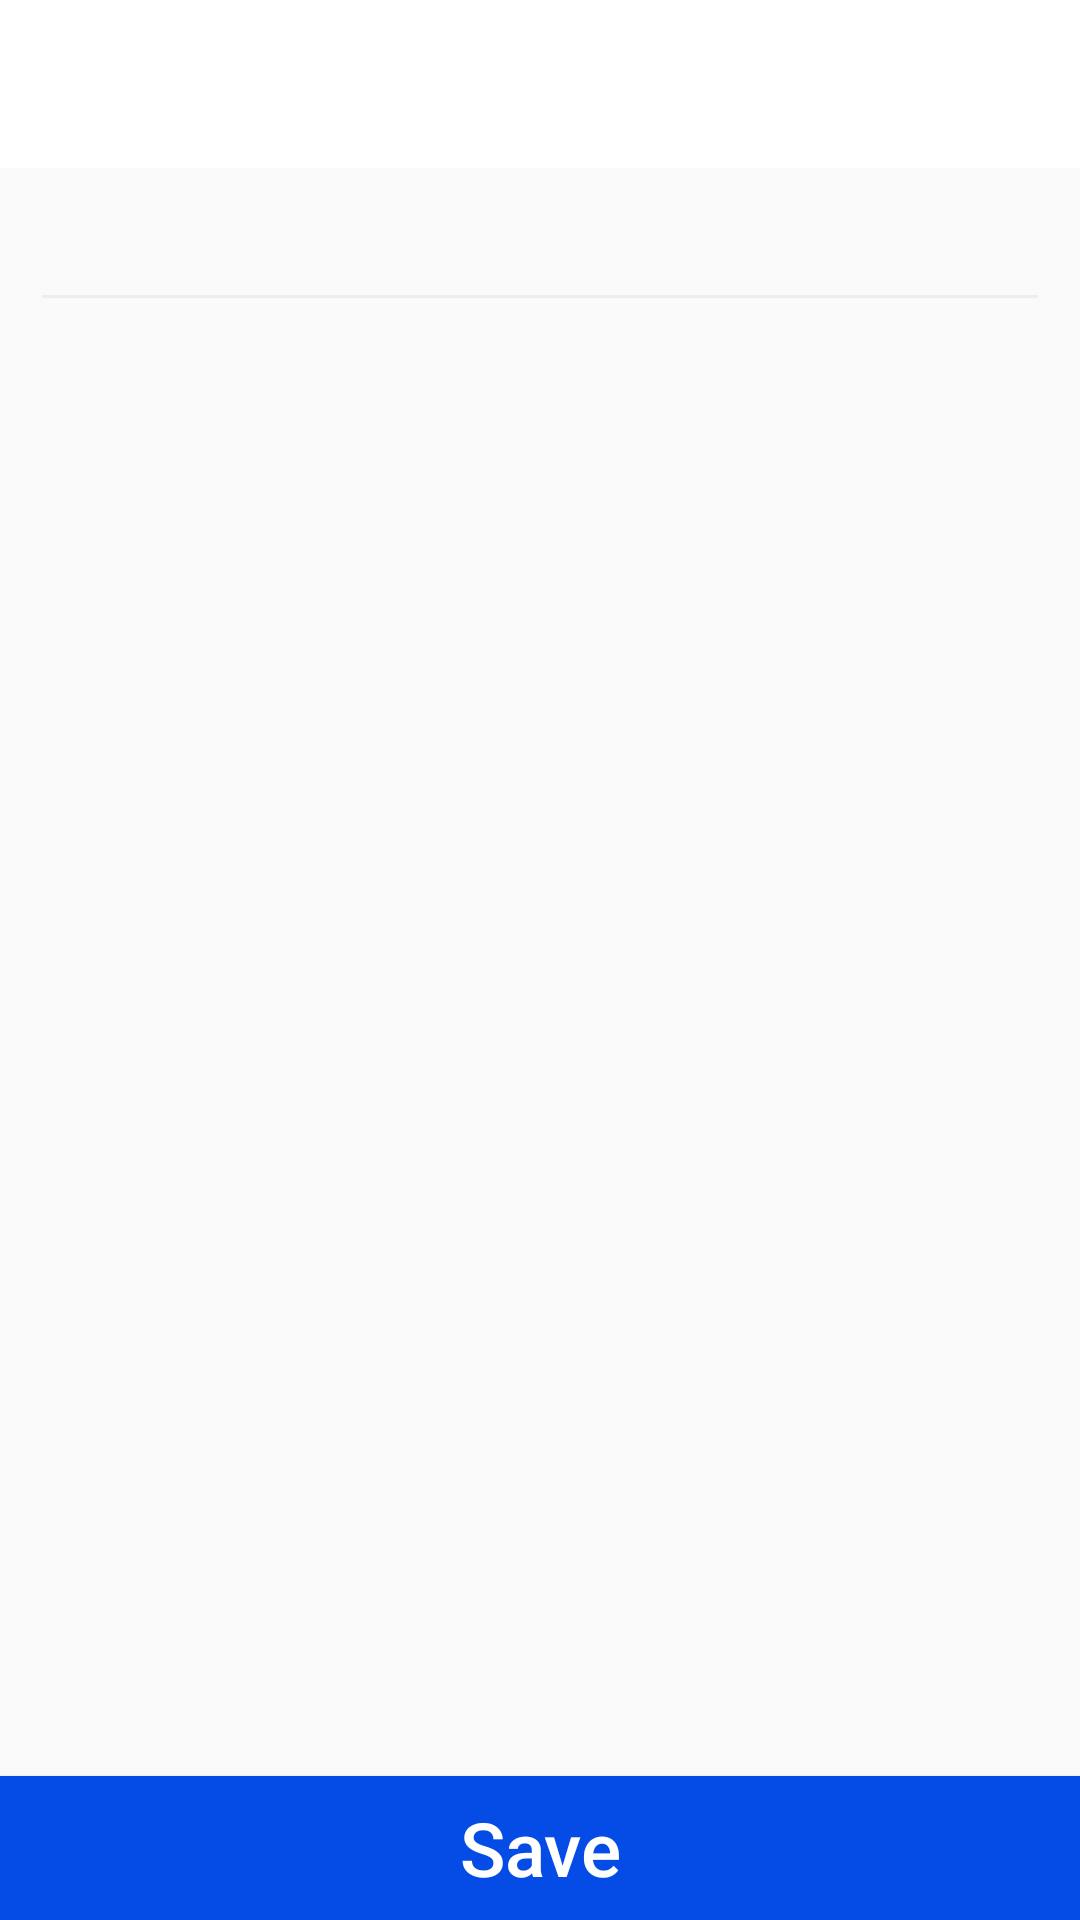

Android layout source for this screen:
<!-- AndroidManifest.xml: application theme MyAppTheme -->
<!-- res/layout/activity_add.xml -->
<?xml version="1.0" encoding="utf-8"?>
<RelativeLayout xmlns:android="http://schemas.android.com/apk/res/android"
    xmlns:app="http://schemas.android.com/apk/res-auto"
    xmlns:tools="http://schemas.android.com/tools"
    android:layout_width="match_parent"
    android:layout_height="match_parent"
    tools:context=".AddActivity">

    <com.google.android.material.appbar.AppBarLayout
        android:layout_width="match_parent"
        android:layout_height="wrap_content"
        android:id="@+id/bar_layout">
        <androidx.appcompat.widget.Toolbar
            android:layout_width="match_parent"
            android:layout_height="wrap_content"
            android:id="@+id/toolbar"
            android:theme="@style/MyAppTheme"
            app:popupTheme="@style/MenuStyle"
            android:background="@color/white">

        </androidx.appcompat.widget.Toolbar>
    </com.google.android.material.appbar.AppBarLayout>
    <EditText
        android:layout_width="match_parent"
        android:layout_height="wrap_content"
        android:layout_below="@id/bar_layout"
        android:id="@+id/edit_text"
        android:backgroundTint="@color/grey"
        android:layout_margin="10dp"/>
    <Button
        android:layout_width="match_parent"
        android:layout_height="wrap_content"
        android:layout_alignParentBottom="true"
        android:background="@color/blue"
        android:text="Save"
        android:textSize="25dp"
        android:textAllCaps="false"
        android:id="@+id/save_btn"
        android:textColor="@color/white"/>
</RelativeLayout>
<!-- resources referenced by this layout -->
<resources>
  <color name="blue">#044CE5</color>
  <color name="grey">#ededed</color>
  <color name="white">#FFFFFF</color>
  <style name="MenuStyle" parent="Theme.AppCompat.Light">
          <item name="background">@android:color/white</item>
      </style>
  <style name="MyAppTheme" parent="MyAppTheme.Base">
          <item name="android:windowContentTransitions">true</item>
          <item name="android:windowAllowEnterTransitionOverlap">true</item>
          <item name="android:windowAllowReturnTransitionOverlap">true</item>
          <item name="android:windowSharedElementEnterTransition">@android:transition/move</item>
          <item name="android:windowSharedElementExitTransition">@android:transition/move</item>
      </style>
  <style name="MyAppTheme.Base" parent="Theme.AppCompat.Light.DarkActionBar">
          <item name="windowNoTitle">true</item>
          <item name="android:windowLightStatusBar">true</item>
          <item name="windowActionBar">false</item>
          <item name="colorPrimary">@color/colorPrimary</item>
          <item name="colorPrimaryDark">@android:color/holo_blue_dark</item>
          <item name="colorAccent">@color/darkblue</item>
      </style>
  <color name="colorPrimary">#6200EE</color>
  <color name="darkblue">#4267B2</color>
</resources>
